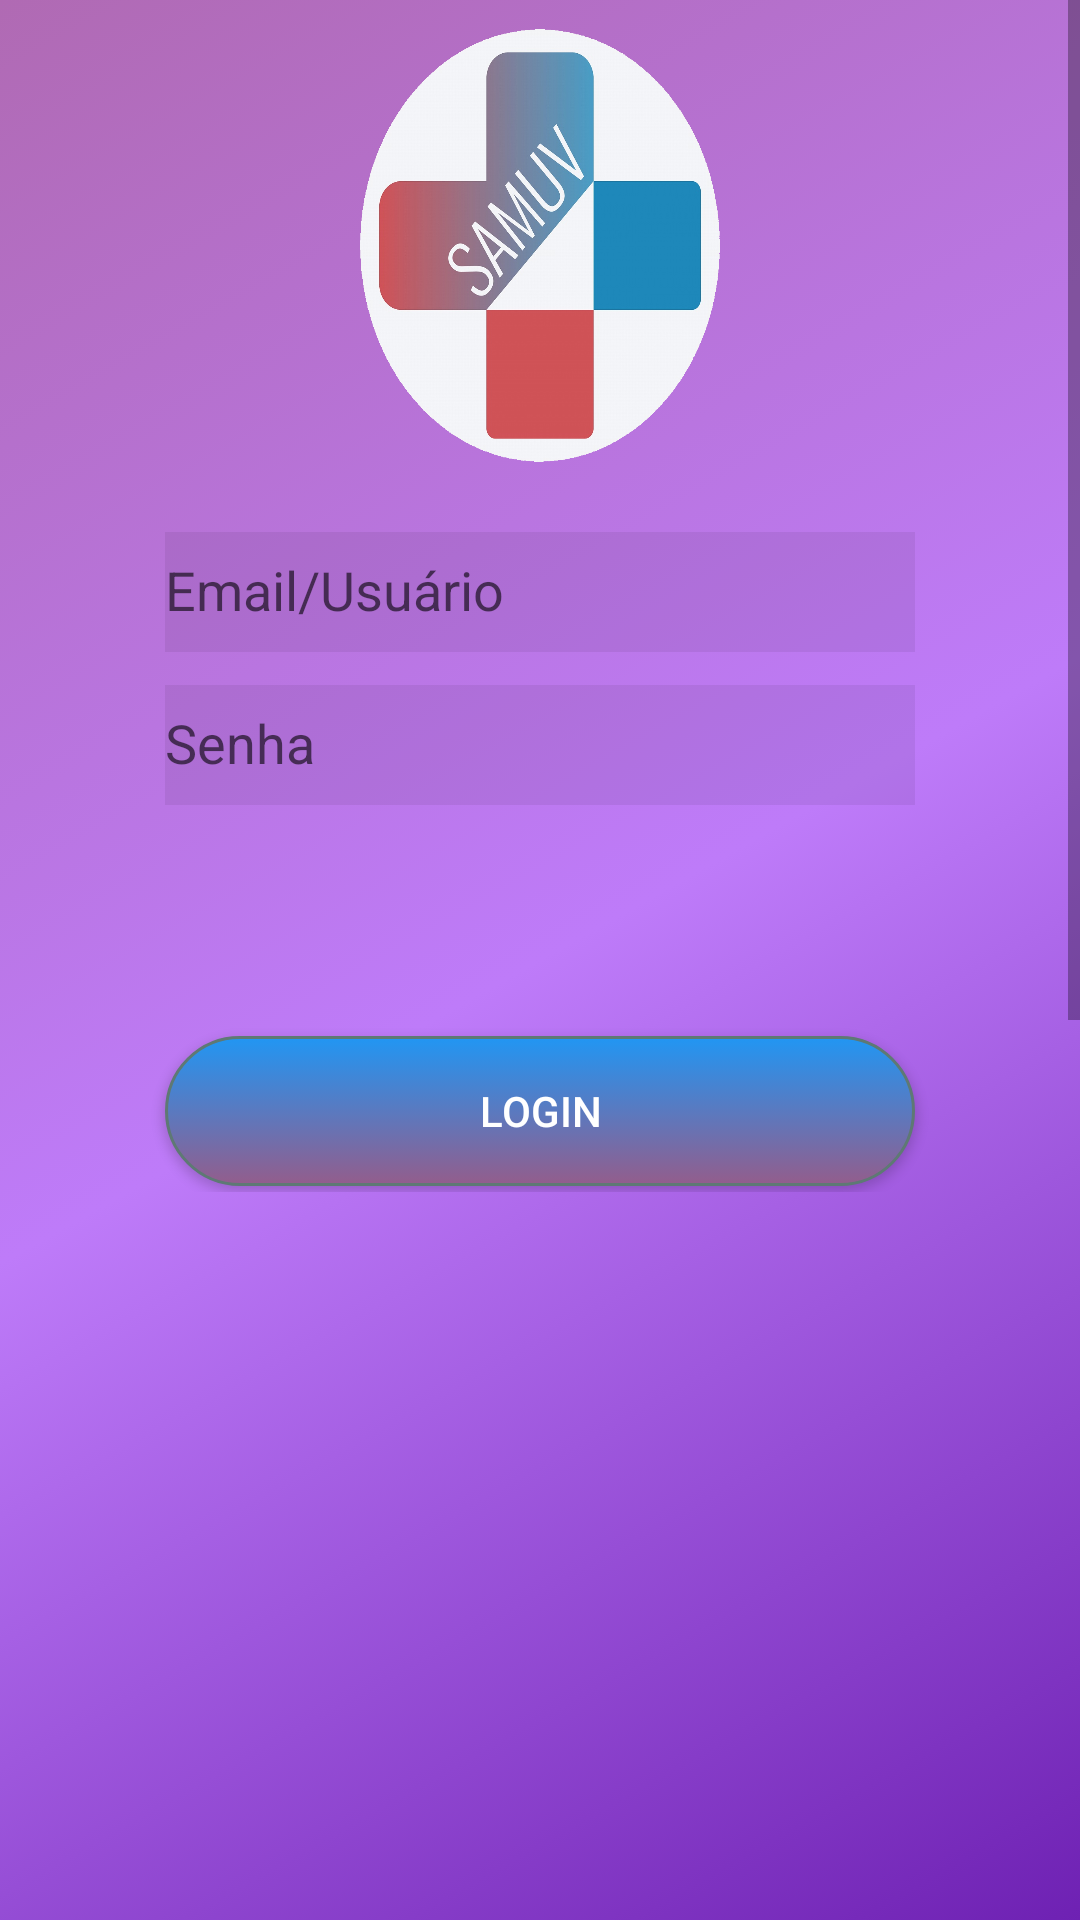

This screen was rendered from an Android layout file. Write that file and the resources it references.
<!-- AndroidManifest.xml: application theme AppTheme -->
<!-- res/layout/activity_login.xml -->
<?xml version="1.0" encoding="utf-8"?>
<RelativeLayout xmlns:android="http://schemas.android.com/apk/res/android"
    xmlns:app="http://schemas.android.com/apk/res-auto"
    xmlns:tools="http://schemas.android.com/tools"
    android:layout_width="match_parent"
    android:layout_height="match_parent"
    android:background="@drawable/gradiente_login"
    tools:context=".activities.LoginActivity">

    
    <ProgressBar
        android:id="@+id/login_progress"
        style="?android:attr/progressBarStyleLarge"
        android:layout_width="wrap_content"
        android:layout_height="wrap_content"
        android:layout_marginBottom="8dp"
        android:visibility="gone"
        android:gravity="center"/>

    <ScrollView
        android:id="@+id/login_form"
        android:layout_width="match_parent"
        android:layout_height="566dp"
        android:layout_marginTop="-169dp">

        <LinearLayout
            android:id="@+id/email_login_form"
            android:layout_width="match_parent"
            android:layout_height="wrap_content"
            android:layout_gravity="center"
            android:gravity="center"
            android:orientation="vertical">

            <ImageView
                android:id="@+id/imageLogo"
                android:layout_width="120dp"
                android:layout_height="169dp"
                android:layout_centerHorizontal="true"
                android:layout_marginTop="230dp"
                app:srcCompat="@drawable/logo" />

            <android.support.design.widget.TextInputLayout
                android:layout_width="match_parent"
                android:gravity="center"
                android:layout_height="wrap_content">

                <AutoCompleteTextView
                    android:id="@+id/email"
                    android:layout_width="250dp"
                    android:layout_height="40dp"
                    android:background="#11000000"
                    android:drawableLeft="@drawable/ic_user"
                    android:ems="10"
                    android:hint="@string/prompt_username"
                    android:inputType="textEmailAddress"
                    android:maxLines="1"
                    android:singleLine="true"/>

            </android.support.design.widget.TextInputLayout>

            <android.support.design.widget.TextInputLayout
                android:layout_width="match_parent"
                android:gravity="center"
                android:layout_height="wrap_content">

                <EditText
                    android:id="@+id/password"
                    android:layout_width="250dp"
                    android:layout_height="40dp"
                    android:background="#11000000"
                    android:drawableLeft="@drawable/ic_pass"
                    android:ems="10"
                    android:hint="@string/prompt_password"
                    android:imeActionId="6"
                    android:imeActionLabel="@string/action_sign_in_short"
                    android:imeOptions="actionUnspecified"
                    android:inputType="textPassword"
                    android:maxLines="1"
                    android:singleLine="true"/>

            </android.support.design.widget.TextInputLayout>

            <Button
                android:id="@+id/email_sign_in_button"
                android:layout_width="250dp"
                android:layout_height="50dp"
                android:layout_below="@+id/editPass"
                android:layout_centerHorizontal="true"
                android:layout_marginTop="77dp"
                android:background="@drawable/mybutton"
                android:padding="10dp"
                android:text="Login"
                android:textColor="#ffffff" />

            <TextView
                android:id="@+id/textView2"
                android:layout_width="wrap_content"
                android:layout_height="wrap_content"
                android:layout_below="@+id/email_sign_in_button"
                android:layout_centerHorizontal="true"
                android:layout_marginTop="47dp"
                android:text="Cadastrar"
                android:textColor="@color/primaryTextColor" />

        </LinearLayout>
    </ScrollView>
</RelativeLayout>
<!-- resources referenced by this layout -->
<resources>
  <color name="primaryTextColor">#ffffff</color>
  <!-- drawable gradiente_login (drawable) -->
  <?xml version="1.0" encoding="utf-8"?>
  <selector xmlns:android="http://schemas.android.com/apk/res/android">
      <item>
          <shape>
              <gradient
                  android:startColor="#6e21b3"
                  android:centerColor="#be7bf9"
                  android:endColor="#B06AB3"
                  android:angle="135"/>
          </shape>
      </item>
  </selector>
  <!-- drawable logo: png bitmap (drawable-mdpi, 311581 bytes) -->
  <!-- drawable mybutton (drawable) -->
  <?xml version="1.0" encoding="utf-8"?>
  <selector xmlns:android="http://schemas.android.com/apk/res/android">
      <item android:state_pressed="true" >
          <shape android:shape="rectangle"  >
              <corners android:radius="25dip" />
              <stroke android:width="1dip" android:color="#5e7974" />
              <gradient android:angle="-90" android:startColor="@color/colorAccent" android:endColor="@color/colorPrimary"  />
          </shape>
      </item>
      <item android:state_focused="true">
          <shape android:shape="rectangle"  >
              <corners android:radius="25dip" />
              <stroke android:width="1dip" android:color="#5e7974" />
              <solid android:color="#58857e"/>
          </shape>
      </item>
      <item >
          <shape android:shape="rectangle"  >
              <corners android:radius="25dip" />
              <stroke android:width="1dip" android:color="#5e7974" />
              <gradient android:angle="-90" android:startColor="@color/colorAccent" android:endColor="@color/colorPrimary" />
          </shape>
      </item>
  </selector>
  <string name="action_sign_in_short">Sign in</string>
  <string name="prompt_password">Senha</string>
  <string name="prompt_username">Email/Usuário</string>
  <style name="AppTheme" parent="Theme.AppCompat.Light.NoActionBar">
          
          <item name="colorPrimary">@color/colorPrimary</item>
          <item name="colorPrimaryDark">@color/colorPrimaryDark</item>
          <item name="colorAccent">@color/colorAccent</item>
      </style>
  <color name="colorAccent">#2196f3</color>
  <color name="colorPrimary">#935d8c</color>
  <color name="colorPrimaryDark">#64325f</color>
</resources>
